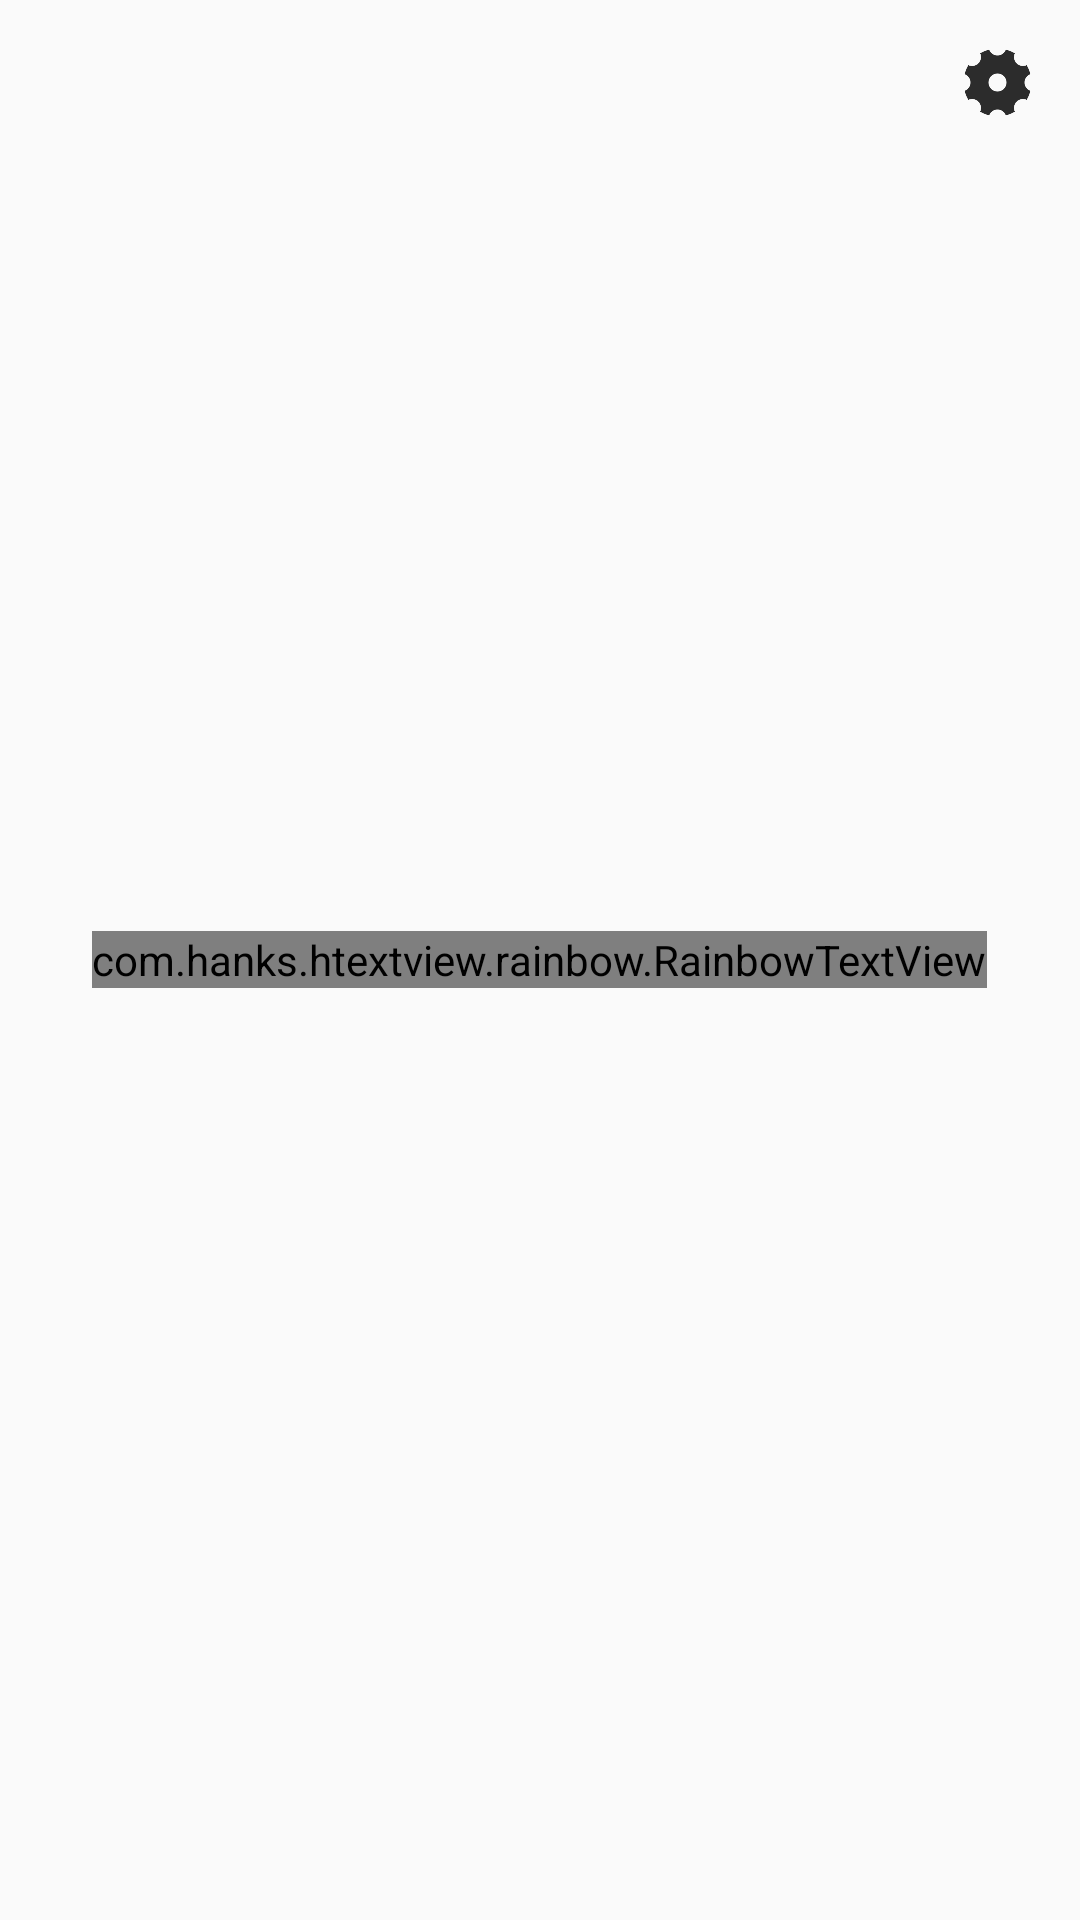

Here is an Android app screen rendered from its layout file. Give the layout XML and the strings, colors and styles it references.
<!-- AndroidManifest.xml: application theme AppTheme -->
<!-- res/layout/activity_full_screen_text.xml -->
<?xml version="1.0" encoding="utf-8"?>
<RelativeLayout xmlns:android="http://schemas.android.com/apk/res/android"
    xmlns:app="http://schemas.android.com/apk/res-auto"
    xmlns:tools="http://schemas.android.com/tools"
    android:id="@+id/layout_root"
    android:layout_width="match_parent"
    android:layout_height="match_parent"
    tools:context=".activity.FullScreenTextActivity">
    <com.hanks.htextview.rainbow.RainbowTextView
        android:id="@+id/text_rainbow"
        android:layout_width="wrap_content"
        android:layout_height="wrap_content"
        android:includeFontPadding="false"
        android:layout_centerInParent="true"
        android:text="来一波中文测试"
        android:textSize="80sp"
        app:colorSpace="150dp"
        app:colorSpeed="8dp"/>
    <TextView
        android:id="@+id/text_normal"
        android:layout_width="wrap_content"
        android:layout_height="wrap_content"
        android:includeFontPadding="false"
        android:layout_centerInParent="true"
        android:text="来一波中文测试"
        android:textColor="@color/colorPrimary"
        android:textSize="80sp"
        android:visibility="gone"
       />
    <ImageView
        android:layout_width="55dp"
        android:layout_height="55dp"
        android:padding="15dp"
        android:layout_alignParentRight="true"
        android:layout_alignParentTop="true"
        android:src="@mipmap/icon_setting"
        android:onClick="showBottomDialog"/>
</RelativeLayout>
<!-- resources referenced by this layout -->
<resources>
  <color name="colorPrimary">#6200EE</color>
  <!-- mipmap icon_setting: png bitmap (mipmap-xhdpi, 6537 bytes) -->
  <style name="AppTheme" parent="Theme.AppCompat.Light.DarkActionBar">
          
          <item name="colorPrimary">@color/colorPrimary</item>
          <item name="colorPrimaryDark">@color/colorPrimaryDark</item>
          <item name="colorAccent">@color/colorAccent</item>
      </style>
  <color name="colorPrimaryDark">#3700B3</color>
  <color name="colorAccent">#aa6200EE</color>
</resources>
